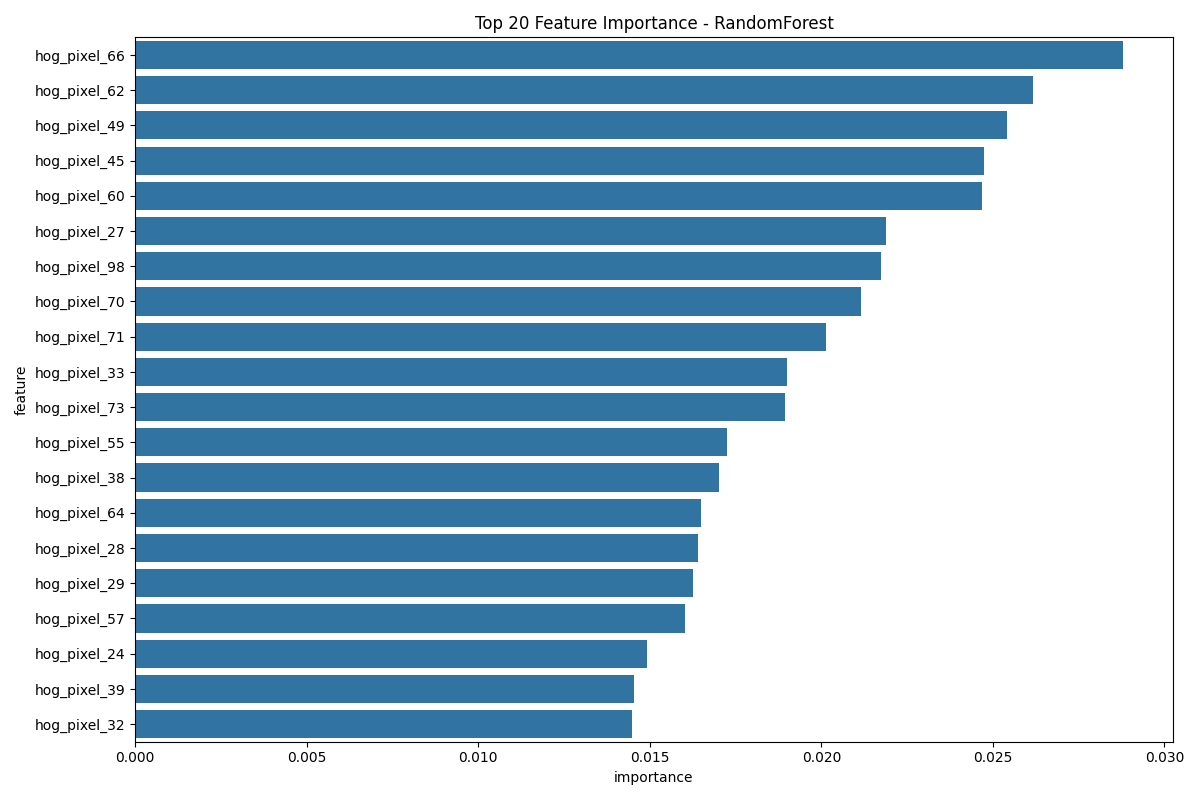

Source data for this figure (header and first rows):
feature, importance
hog_pixel_66, 0.0288
hog_pixel_62, 0.02618
hog_pixel_49, 0.0254
hog_pixel_45, 0.02475
hog_pixel_60, 0.02468
hog_pixel_27, 0.02187
hog_pixel_98, 0.02174
hog_pixel_70, 0.02115
hog_pixel_71, 0.02012
hog_pixel_33, 0.019
hog_pixel_73, 0.01893
hog_pixel_55, 0.01726
hog_pixel_38, 0.01702
hog_pixel_64, 0.0165
hog_pixel_28, 0.01641
hog_pixel_29, 0.01626
hog_pixel_57, 0.01604
hog_pixel_24, 0.01492
hog_pixel_39, 0.01453
hog_pixel_32, 0.01448
hog_pixel_52, 0.01436
hog_pixel_65, 0.01426
hog_pixel_76, 0.01417
hog_pixel_51, 0.01408
hog_pixel_3, 0.01389
hog_pixel_79, 0.01377
hog_pixel_67, 0.01364
hog_pixel_58, 0.0136
hog_pixel_46, 0.01351
hog_pixel_44, 0.01338
hog_pixel_34, 0.01334
hog_pixel_63, 0.01307
hog_pixel_56, 0.013
hog_pixel_41, 0.01285
hog_pixel_17, 0.01253
hog_pixel_35, 0.0119
hog_pixel_77, 0.0119
hog_pixel_43, 0.01174
hog_pixel_72, 0.01166
hog_pixel_85, 0.01143
hog_pixel_10, 0.01141
hog_pixel_74, 0.01135
hog_pixel_91, 0.01134
hog_pixel_37, 0.01033
hog_pixel_68, 0.009713
hog_pixel_31, 0.009687
hog_pixel_48, 0.00965
hog_pixel_42, 0.009305
hog_pixel_26, 0.009255
hog_pixel_16, 0.009054
hog_pixel_4, 0.008975
hog_pixel_25, 0.008922
hog_pixel_22, 0.00864
hog_pixel_69, 0.008379
hog_pixel_89, 0.007712
hog_pixel_40, 0.007536
hog_pixel_88, 0.007523
hog_pixel_84, 0.00736
hog_pixel_54, 0.007187
hog_pixel_75, 0.007043
... 40 more rows
